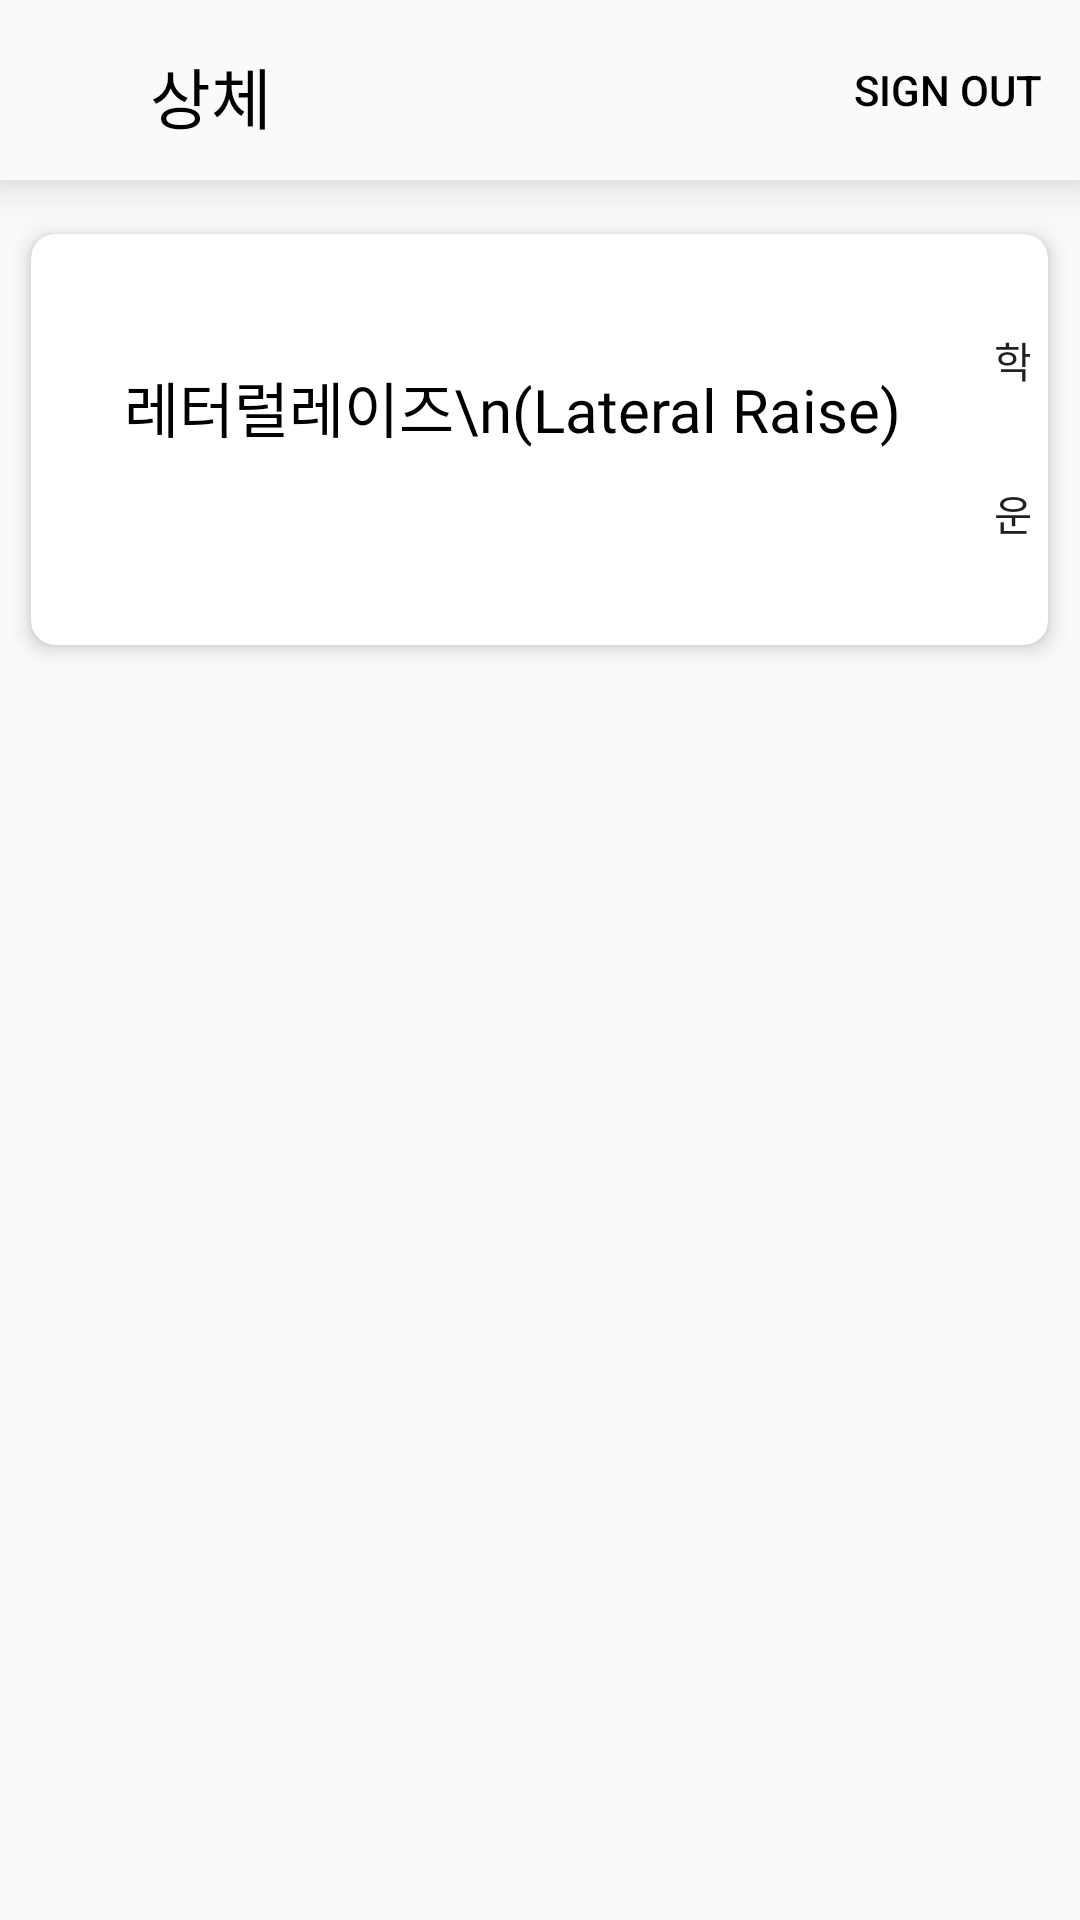

The Android layout XML behind this screen, and the referenced resources:
<!-- AndroidManifest.xml: application theme AppTheme.Posenet -->
<!-- res/layout/activity_upperbody.xml -->
<?xml version="1.0" encoding="utf-8"?>
<LinearLayout xmlns:android="http://schemas.android.com/apk/res/android"
    xmlns:tools="http://schemas.android.com/tools"
    xmlns:app="http://schemas.android.com/apk/res-auto"
    android:id="@+id/activity_main"
    android:layout_width="match_parent"
    android:layout_height="match_parent"
    android:orientation="vertical"
    tools:context=".UpperbodyActivity">

    <LinearLayout
        android:layout_width="match_parent"
        android:layout_height="60dp"
        android:orientation="horizontal"
        android:gravity="center_vertical"
        android:background="@color/status_background"
        android:elevation="10dp">

        <ImageButton
            android:id="@+id/back"
            android:layout_width="50dp"
            android:layout_height="match_parent"
            android:background="#00ff0000"
            android:src="@drawable/ic_baseline_navigate_before_24" />

        <TextView
            android:layout_width="wrap_content"
            android:layout_height="wrap_content"
            android:fontFamily="@font/wemakeprice_semibold"
            android:text="상체"
            android:layout_marginTop="2dp"
            android:textColor="@color/black"
            android:textSize="22sp"/>


        <View
            android:layout_width="0dp"
            android:layout_height="0dp"
            android:layout_weight="1"/>

        <Button
            android:id="@+id/btnSignOut"
            android:layout_width="wrap_content"
            android:layout_height="wrap_content"
            android:text="@string/sign_out"
            android:textColor="@color/black"
            android:background="#00ff0000"
            app:layout_constraintBottom_toBottomOf="parent"
            app:layout_constraintEnd_toEndOf="parent"
            app:layout_constraintStart_toStartOf="parent"
            app:layout_constraintTop_toTopOf="parent" />


    </LinearLayout>


    <androidx.cardview.widget.CardView
        android:layout_width="339dp"
        android:layout_height="wrap_content"
        android:layout_gravity="center"
        android:layout_marginTop="18dp"
        app:cardCornerRadius="8dp"
        app:cardElevation="4dp">

        <LinearLayout
            android:layout_width="334dp"
            android:layout_height="match_parent"
            android:orientation="vertical"
            android:paddingLeft="15dp"
            android:paddingTop="8dp"
            android:paddingBottom="10dp">

            <LinearLayout
                android:layout_width="318dp"
                android:layout_height="119dp"
                android:orientation="horizontal">

                <LinearLayout
                    android:layout_width="wrap_content"
                    android:layout_height="wrap_content"
                    android:orientation="vertical">

                    <TextView
                        android:id="@+id/text_exercise1"
                        android:layout_width="wrap_content"
                        android:layout_height="wrap_content"
                        android:layout_marginLeft="16dp"
                        android:layout_marginTop="25dp"
                        android:layout_marginBottom="15dp"
                        android:fontFamily="@font/wemakeprice_semibold"
                        android:gravity="center"
                        android:paddingTop="10dp"
                        android:text="레터럴레이즈\n(Lateral Raise)"
                        android:textColor="@color/black"
                        android:textSize="20dp" />


                </LinearLayout>

                <View
                    android:layout_width="0dp"
                    android:layout_height="0dp"
                    android:layout_weight="1"/>

                <LinearLayout
                    android:layout_width="wrap_content"
                    android:layout_height="wrap_content"
                    android:orientation="vertical"
                    android:layout_marginTop="10dp"
                    android:paddingRight="16dp">

                    <Button
                        android:id="@+id/sidejack_tutorial"
                        android:layout_width="wrap_content"
                        android:layout_height="wrap_content"
                        android:layout_marginBottom="3dp"
                        android:text="학습"
                        android:fontFamily="@font/wemakeprice_regular"
                        android:background="@drawable/button_background"
                        android:textSize="14dp"/>

                    <Button
                        android:id="@+id/sidejack"
                        android:layout_width="wrap_content"
                        android:layout_height="wrap_content"
                        android:background="@drawable/button_background"
                        android:fontFamily="@font/wemakeprice_regular"
                        android:text="운동"
                        android:textSize="14dp"
                        tools:ignore="InvalidId" />
                </LinearLayout>
            </LinearLayout>
        </LinearLayout>
    </androidx.cardview.widget.CardView>



</LinearLayout>
<!-- resources referenced by this layout -->
<resources>
  <color name="black">#FF000000</color>
  <color name="status_background">#FAFAFA</color>
  <string name="sign_out">Sign Out</string>
  <style name="AppTheme.Posenet" parent="Theme.AppCompat.Light.NoActionBar">
      <item name="colorPrimary">@color/tfe_color_primary</item>
  
      <item name="colorAccent">@color/tfe_color_accent</item>
      <item name="android:windowContentOverlay">@null</item>
      <item name="elevation">0dp</item>
    </style>
  <color name="tfe_color_primary">#ffa800</color>
  <color name="tfe_color_accent">#425066</color>
</resources>
